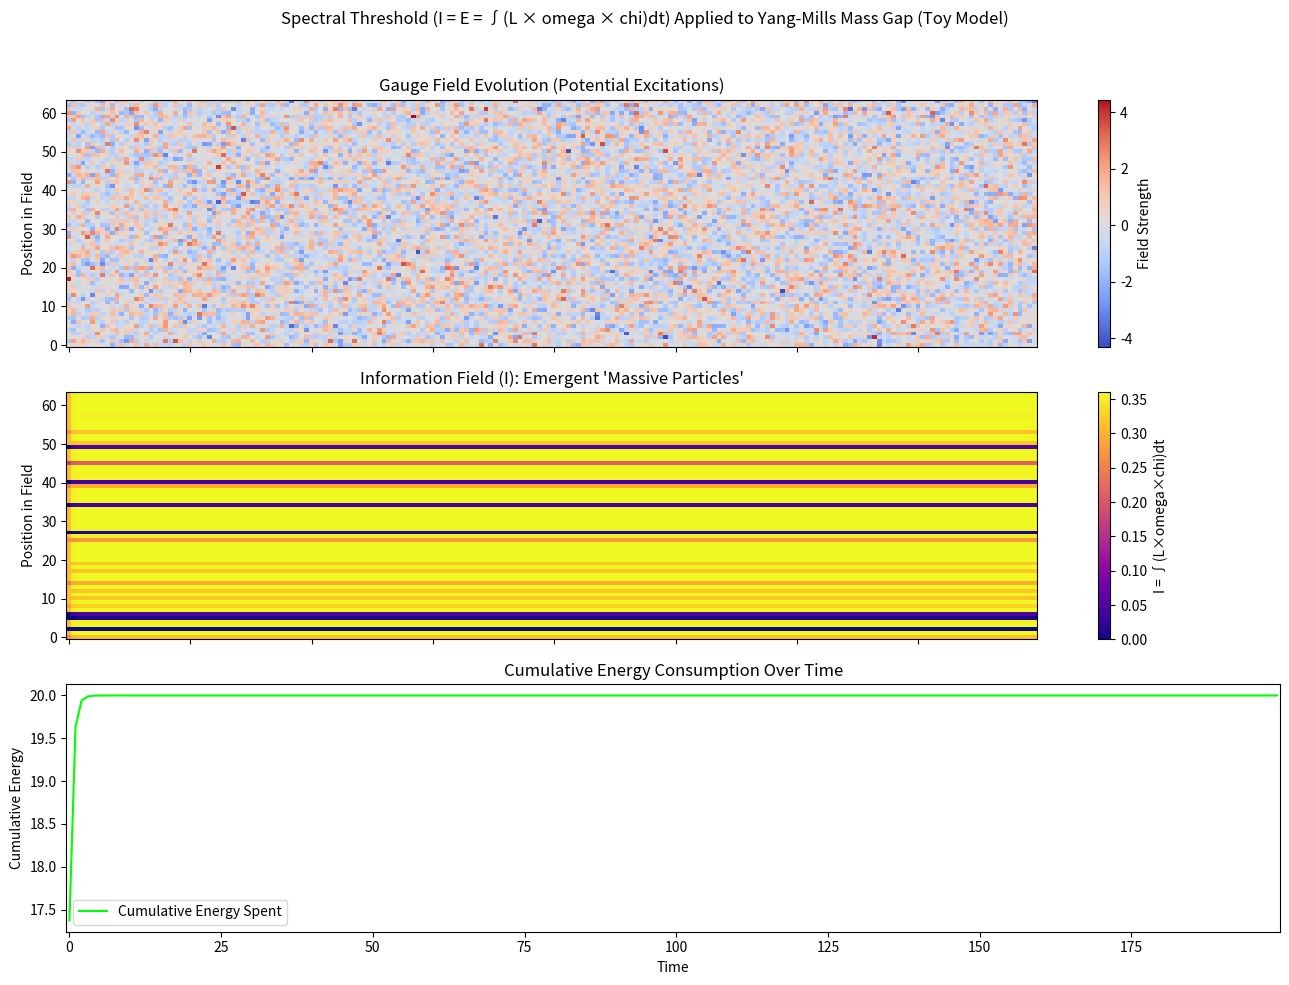

Here is the Python script that generated this plot:
# Discovered by Jared C. Bush, May 2025
# Copyright (c) 2026 Jared C. Bush
# Licensed under MIT License
# Reference Paper: https://doi.org/10.5281/zenodo.18158682

import numpy as np
import matplotlib.pyplot as plt

# Parameters
FIELD_SIZE = 64      # Number of sites (1D toy model)
T_MAX = 200          # Simulation steps
ENERGY_INIT = 20.0   # Initial total system energy
MASS_GAP_INFO_THRESHOLD = 0.15

# Spectral Threshold (L, omega, chi) toy field parameters
L_mu = 0.9
L_sigma = 0.18
omega_mu = 1.0
omega_sigma = 0.15
chi_mu = 1.0
chi_sigma = 0.16

np.random.seed(42)

# Initialize the fields
L = np.abs(np.random.normal(L_mu, L_sigma, FIELD_SIZE))
omega = np.abs(np.random.normal(omega_mu, omega_sigma, FIELD_SIZE))
chi = np.abs(np.random.normal(chi_mu, chi_sigma, FIELD_SIZE))

# Start with empty info field and full energy budget
I_field = np.zeros(FIELD_SIZE)
energy_budget = ENERGY_INIT
energy_ledger = []
total_E_spent = 0.0

# For plotting over time
gauge_field_log = []
I_field_log = []
energy_budget_log = []

# Main simulation loop
for t in range(T_MAX):
    # Generate random gauge field fluctuations ("potential excitations")
    field_excitation = np.random.normal(0.0, 1.1, FIELD_SIZE)
    # Optionally inject rare structured events ("particles")
    if np.random.rand() < 0.018:
        pos = np.random.randint(0, FIELD_SIZE)
        amp = 2.0 + np.random.rand()*2.5
        field_excitation[pos] += amp
        print(f"  T={t}: Structured excitation at {pos} (Amp={amp:.2f})")
    gauge_field_log.append(field_excitation.copy())

    # Compute instantaneous info production at each site
    dI = np.abs(field_excitation) * L * omega * chi
    # Apply mass gap: only allow "above threshold" events to persist as particles
    dI_particles = np.where(dI >= MASS_GAP_INFO_THRESHOLD, dI, 0.0)
    # Only "actualize" information where energy is available
    dE = np.minimum(dI_particles, energy_budget / FIELD_SIZE)
    I_field += dE
    total_E_spent += np.sum(dE)
    energy_budget -= np.sum(dE)
    energy_budget = max(energy_budget, 0.0)
    energy_ledger.append(total_E_spent)
    I_field_log.append(I_field.copy())
    energy_budget_log.append(energy_budget)

    if energy_budget <= 0:
        print(f"System energy exhausted at T={t}")
        break

# Convert logs to arrays
gauge_field_log = np.array(gauge_field_log)
I_field_log = np.array(I_field_log)

# --- Results Reporting ---
final_I_sum = np.sum(I_field_log[-1])
print("\n--- Energy–Information Results ---")
print(f"Total Energy Spent (∑ dE): {total_E_spent:.6f}")
print(f"Total Anchored Information (∑ final I): {final_I_sum:.6f}")
if abs(final_I_sum - total_E_spent) < 1e-6:
    print("SUCCESS: I = E = ∫(L × omega × chi)dt holds.")
else:
    print("WARNING: Minor mismatch in Spectral Threshold (numerical error or bug).")
print(f"\nFinal persistent info field (I):\n{I_field.round(2)}")

# --- Visualization ---
fig, axes = plt.subplots(3, 1, figsize=(13, 10), sharex=True)
plt.suptitle("Spectral Threshold (I = E = ∫(L × omega × chi)dt) Applied to Yang-Mills Mass Gap (Toy Model)")

im0 = axes[0].imshow(gauge_field_log.T, aspect='auto', cmap='coolwarm', origin='lower')
axes[0].set_ylabel("Position in Field")
axes[0].set_title("Gauge Field Evolution (Potential Excitations)")
plt.colorbar(im0, ax=axes[0], orientation='vertical', label="Field Strength")

im1 = axes[1].imshow(I_field_log.T, aspect='auto', cmap='plasma', origin='lower')
axes[1].set_ylabel("Position in Field")
axes[1].set_title("Information Field (I): Emergent 'Massive Particles'")
plt.colorbar(im1, ax=axes[1], orientation='vertical', label="I = ∫(L×omega×chi)dt")

axes[2].plot(energy_ledger, color='lime', label='Cumulative Energy Spent')
axes[2].set_ylabel("Cumulative Energy")
axes[2].set_xlabel("Time")
axes[2].set_title("Cumulative Energy Consumption Over Time")
axes[2].legend()

plt.tight_layout(rect=[0, 0, 1, 0.96])
plt.show()
